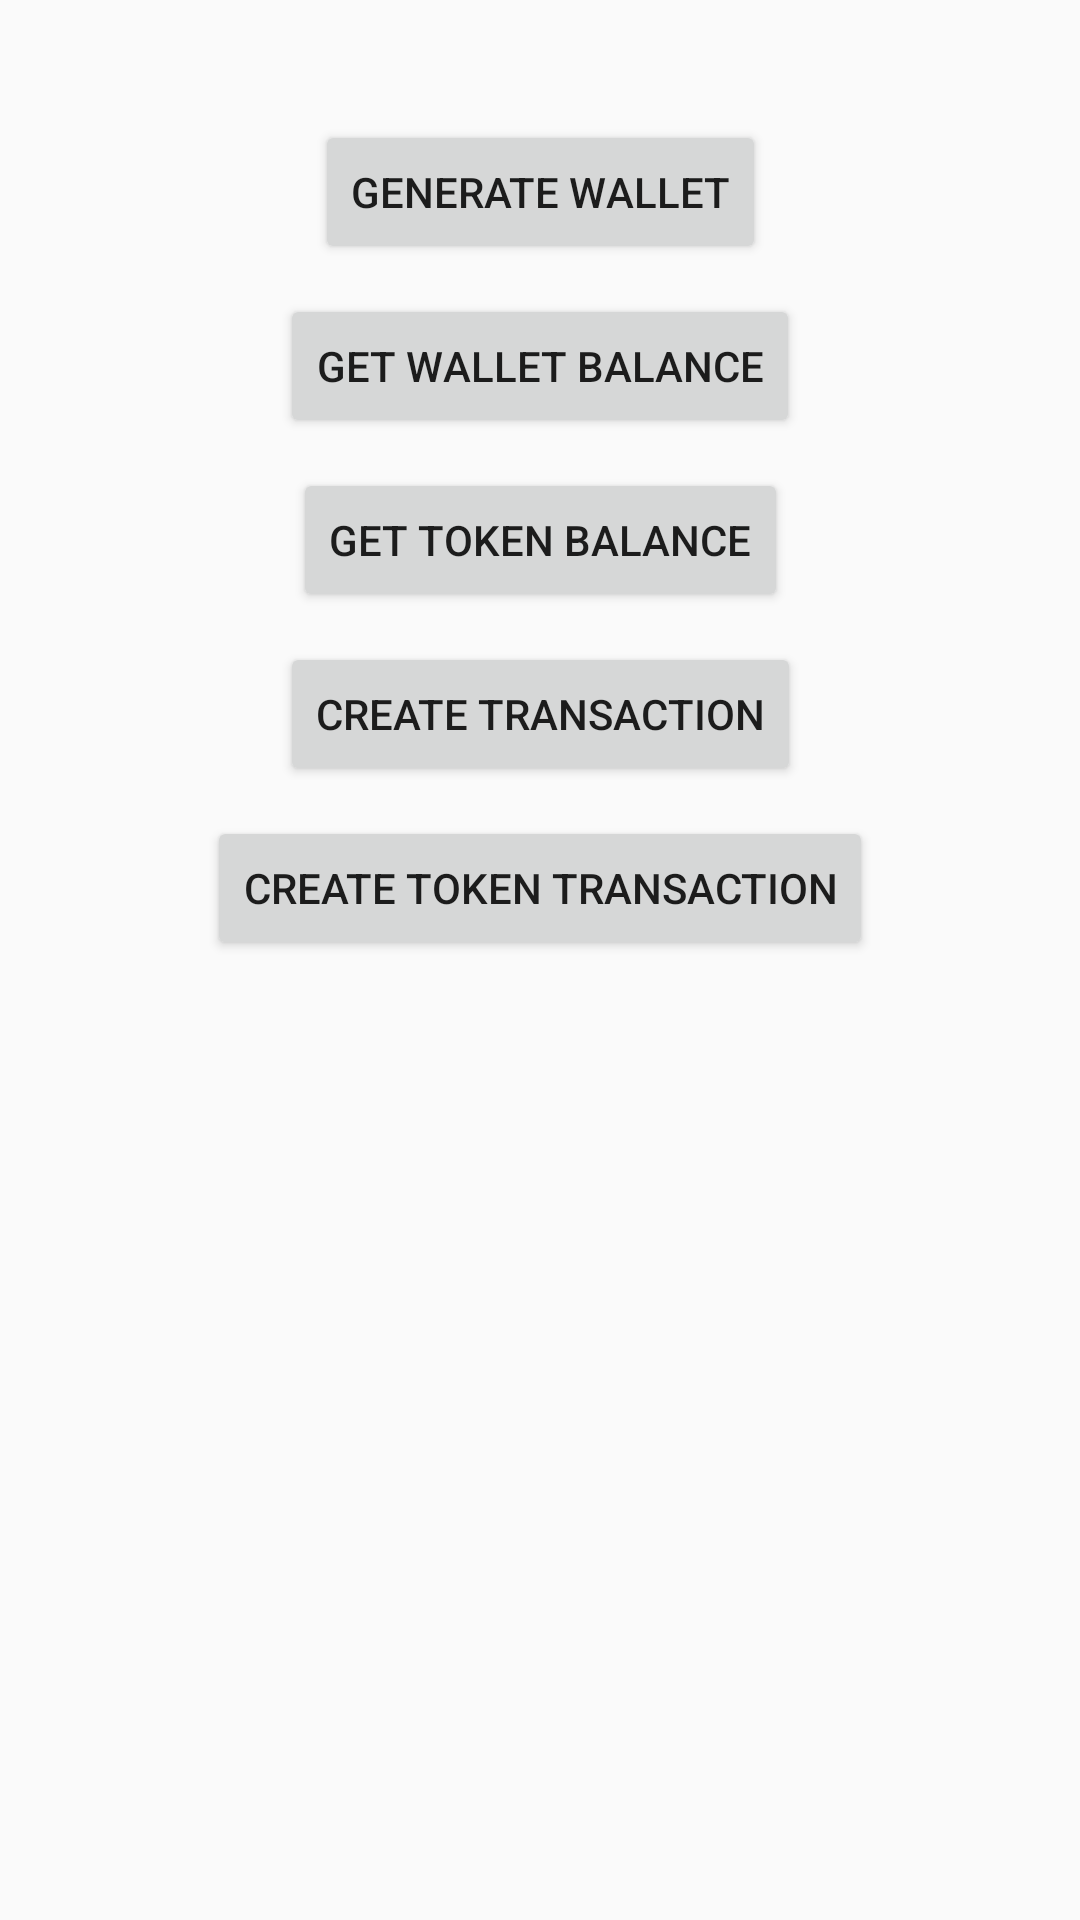

Produce the Android XML layout that renders to this screen, including the resource entries it uses.
<!-- AndroidManifest.xml: application theme AppTheme -->
<!-- res/layout/activity_main.xml -->
<?xml version="1.0" encoding="utf-8"?>
<android.support.constraint.ConstraintLayout xmlns:android="http://schemas.android.com/apk/res/android"
    xmlns:app="http://schemas.android.com/apk/res-auto"
    xmlns:tools="http://schemas.android.com/tools"
    android:layout_width="match_parent"
    android:layout_height="match_parent"
    tools:context=".MainActivity">


    <Button
        android:id="@+id/button2"
        android:layout_width="wrap_content"
        android:layout_height="wrap_content"
        android:layout_marginTop="40dp"
        android:onClick="generateWallet"
        android:text="generate wallet"
        app:layout_constraintEnd_toEndOf="parent"
        app:layout_constraintStart_toStartOf="parent"
        app:layout_constraintTop_toTopOf="parent" />

    <Button
        android:id="@+id/button3"
        android:layout_width="wrap_content"
        android:layout_height="wrap_content"
        android:layout_marginTop="10dp"
        android:onClick="getWalletBalance"
        android:text="get Wallet Balance"
        app:layout_constraintEnd_toEndOf="parent"
        app:layout_constraintStart_toStartOf="parent"
        app:layout_constraintTop_toBottomOf="@+id/button2" />

    <Button
        android:id="@+id/button4"
        android:layout_width="wrap_content"
        android:layout_height="wrap_content"
        android:layout_marginTop="10dp"
        android:onClick="getTokenBalance"
        android:text="get Token Balance"
        app:layout_constraintEnd_toEndOf="parent"
        app:layout_constraintStart_toStartOf="parent"
        app:layout_constraintTop_toBottomOf="@+id/button3" />

    <Button
        android:id="@+id/button5"
        android:layout_width="wrap_content"
        android:layout_height="wrap_content"
        android:layout_marginTop="10dp"
        android:onClick="createTransaction"
        android:text="create transaction"
        app:layout_constraintEnd_toEndOf="parent"
        app:layout_constraintStart_toStartOf="parent"
        app:layout_constraintTop_toBottomOf="@+id/button4" />

    <Button
        android:layout_marginTop="10dp"
        android:id="@+id/button6"
        android:layout_width="wrap_content"
        android:layout_height="wrap_content"
        android:onClick="createTokenTransaction"
        android:text="create token transaction"
        app:layout_constraintEnd_toEndOf="parent"
        app:layout_constraintStart_toStartOf="parent"
        app:layout_constraintTop_toBottomOf="@+id/button5" />

</android.support.constraint.ConstraintLayout>
<!-- resources referenced by this layout -->
<resources>
  <style name="AppTheme" parent="Theme.AppCompat.Light.NoActionBar">
          
          <item name="colorPrimary">@color/colorPrimary</item>
          <item name="colorPrimaryDark">@color/colorPrimaryDark</item>
          <item name="colorAccent">@color/colorAccent</item>
      </style>
  <!-- not gathered from this repository: default colours our renderer supplied (Android Studio template values) -->
  <color name="colorPrimary">#FF6200EE</color>
  <color name="colorPrimaryDark">#FF3700B3</color>
  <color name="colorAccent">#FF03DAC5</color>
</resources>
